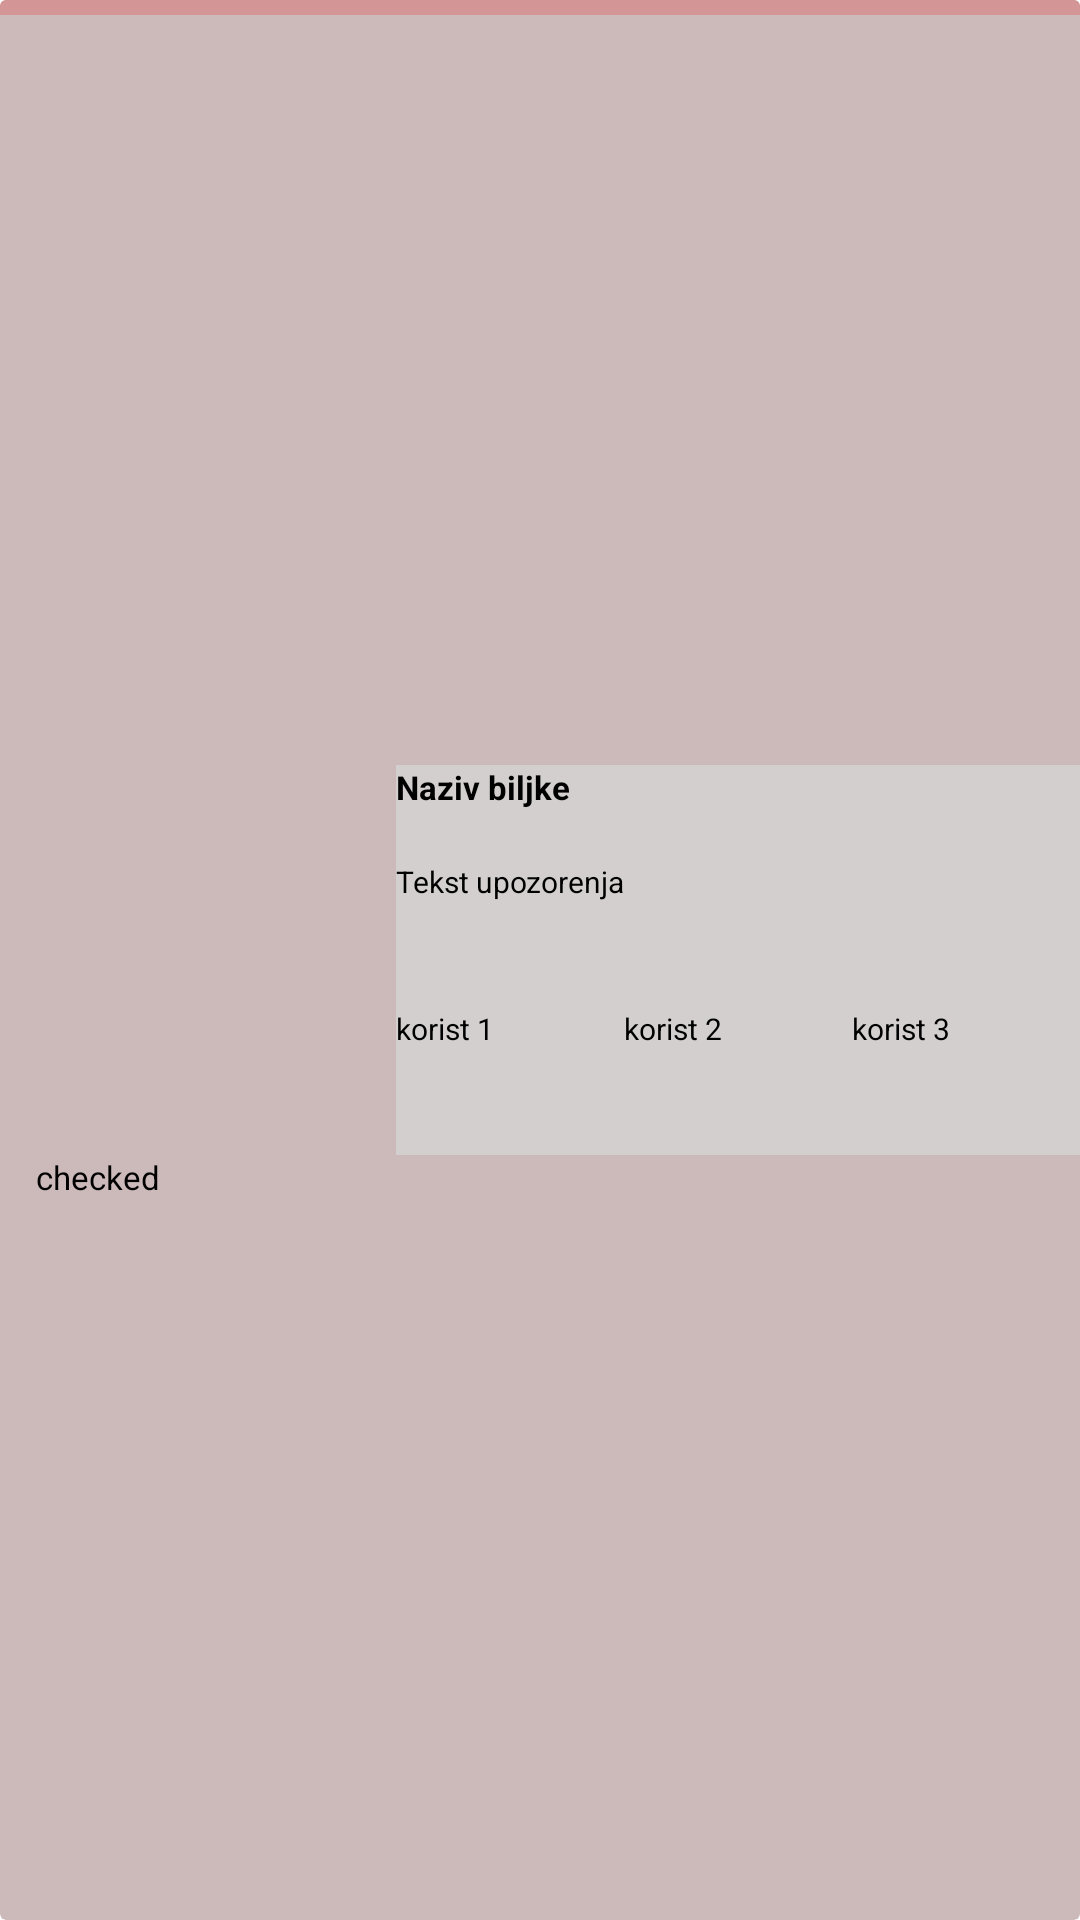

Write the Android layout XML for this screen, with the resource values it uses.
<!-- AndroidManifest.xml: application theme Theme.Projekat -->
<!-- res/layout/medicinski.xml -->
<?xml version="1.0" encoding="utf-8"?>
<androidx.cardview.widget.CardView xmlns:android="http://schemas.android.com/apk/res/android"
    xmlns:app="http://schemas.android.com/apk/res-auto"
    android:layout_width="match_parent"
    android:layout_height="200dp"
    app:cardBackgroundColor="#CCBABA"
    app:cardElevation="5dp">

    <androidx.constraintlayout.widget.ConstraintLayout
        android:layout_width="match_parent"
        android:layout_height="match_parent">

        <CheckBox
            android:id="@+id/checkBox"
            android:layout_width="wrap_content"
            android:layout_height="20dp"
            app:layout_constraintTop_toBottomOf="@id/slikaItem"
            app:layout_constraintStart_toStartOf="@id/slikaItem"
            android:text="@string/provjerena"
            android:textSize="11sp"
            android:textColor="@color/black"/>

        <ImageView
            android:id="@+id/slikaItem"
            android:layout_width="120dp"
            android:layout_height="130dp"
            android:contentDescription="@string/opisslike"
            android:scaleType="centerCrop"
            app:layout_constraintBottom_toBottomOf="parent"
            app:layout_constraintEnd_toEndOf="parent"
            app:layout_constraintHorizontal_bias="0.05"
            app:layout_constraintStart_toStartOf="parent"
            app:layout_constraintTop_toTopOf="parent" />

        <TextView
            android:id="@+id/nazivItem"
            android:layout_width="0dp"
            android:layout_height="32dp"
            android:background="#D3CFCF"
            android:text="@string/ime"
            android:textColor="@color/black"
            android:textSize="11sp"
            android:textStyle="bold"
            app:layout_constraintBottom_toTopOf="@id/upozorenjeItem"
            app:layout_constraintEnd_toEndOf="parent"
            app:layout_constraintStart_toEndOf="@id/slikaItem"
            app:layout_constraintTop_toTopOf="@id/slikaItem" />

        <TextView
            android:id="@+id/upozorenjeItem"
            android:layout_width="0dp"
            android:layout_height="0dp"
            android:background="#D3CFCF"
            android:text="@string/upozorenje"
            android:textColor="@color/black"
            android:textSize="10sp"
            app:layout_constraintBottom_toTopOf="@id/korist1Item"
            app:layout_constraintEnd_toEndOf="parent"
            app:layout_constraintStart_toEndOf="@id/slikaItem"
            app:layout_constraintTop_toBottomOf="@id/nazivItem" />

        <TextView
            android:id="@+id/korist1Item"
            android:layout_width="0dp"
            android:layout_height="0dp"
            android:background="#D3CFCF"
            android:text="@string/korist1"
            android:textColor="@color/black"
            android:textSize="10sp"
            app:layout_constraintBottom_toBottomOf="@id/slikaItem"
            app:layout_constraintEnd_toStartOf="@id/korist2Item"
            app:layout_constraintStart_toEndOf="@id/slikaItem"
            app:layout_constraintTop_toBottomOf="@id/upozorenjeItem" />

        <TextView
            android:id="@+id/korist2Item"
            android:layout_width="0dp"
            android:layout_height="0dp"
            android:background="#D3CFCF"
            android:text="@string/korist2"
            android:textColor="@color/black"
            android:textSize="10sp"
            app:layout_constraintBottom_toBottomOf="@id/korist1Item"
            app:layout_constraintEnd_toStartOf="@id/korist3Item"
            app:layout_constraintStart_toEndOf="@id/korist1Item"
            app:layout_constraintTop_toTopOf="@id/korist1Item" />

        <TextView
            android:id="@+id/korist3Item"
            android:layout_width="0dp"
            android:layout_height="0dp"
            android:background="#D3CFCF"
            android:text="@string/korist3"
            android:textColor="@color/black"
            android:textSize="10sp"
            app:layout_constraintBottom_toBottomOf="@id/korist1Item"
            app:layout_constraintEnd_toEndOf="parent"
            app:layout_constraintStart_toEndOf="@id/korist2Item"
            app:layout_constraintTop_toTopOf="@id/korist1Item" />
    </androidx.constraintlayout.widget.ConstraintLayout>
    <LinearLayout
        android:layout_width="match_parent"
        android:layout_height="5dp"
        android:background="#D39595"
        android:id="@+id/linija2"
        android:orientation="horizontal"/>
</androidx.cardview.widget.CardView>
<!-- resources referenced by this layout -->
<resources>
  <color name="black">#FF000000</color>
  <string name="ime">Naziv biljke</string>
  <string name="korist1">korist 1</string>
  <string name="korist2">korist 2</string>
  <string name="korist3">korist 3</string>
  <string name="opisslike">Slika biljke</string>
  <string name="provjerena">checked</string>
  <string name="upozorenje">Tekst upozorenja</string>
  <style name="Theme.Projekat" parent="Base.Theme.Projekat">
          
          <item name="android:navigationBarColor">@android:color/transparent</item>
          <item name="android:statusBarColor">@android:color/transparent</item>
          <item name="android:windowLightStatusBar">?attr/isLightTheme</item>
      </style>
</resources>
